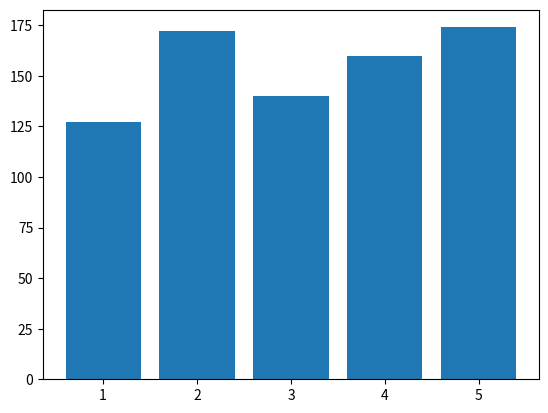

Here is the Python script that generated this plot:
# randomモジュールをインポートして使う
import random                 # randomモジュールを読み込む

print(random.random())        # 0 < x < 1 の乱数を得る
print(random.randint(0, 6))   # 0 < x <= 6 の乱数を得る
a_list = [0, 1, 2, 3, 4, 5]
random.shuffle(a_list)        # リストをランダムに入れ替える
print(a_list)
print(random.choice(a_list))  # リストの要素をひとつランダムに選ぶ

import matplotlib.pyplot as plt  # pltという名前でmatplotlib.pyplotをインポート

# グラフを表示するためのおまじない
%matplotlib inline

pravda_team = [127, 172, 140, 160, 174]
plt.bar([1, 2, 3, 4, 5], pravda_team)  # pltを使ってグラフを描く

# statisticsモジュールのmedian関数を使って中央値を計算する
from statistics import median

monk_fish_team = [158, 157, 163, 157, 145]
volleyball_team = [143, 167, 170, 165]
print(median(monk_fish_team))
print(median(volleyball_team))

